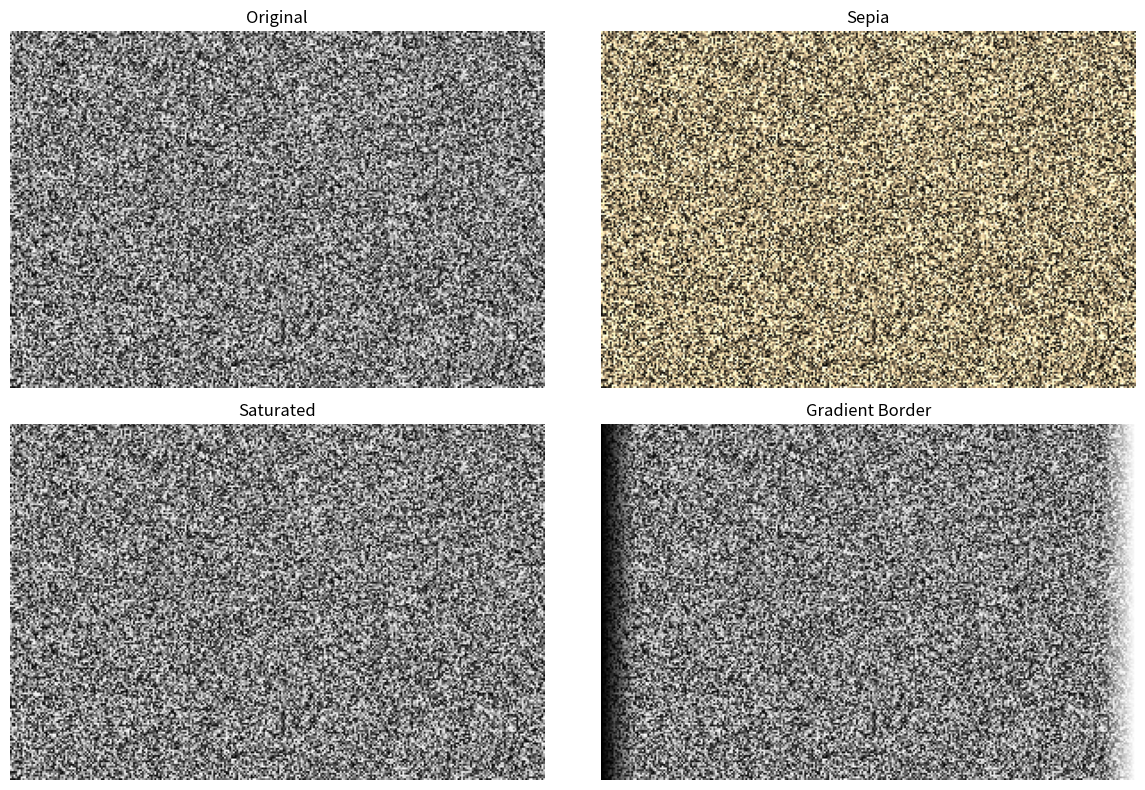

Write Python code to recreate this figure.
import numpy as np
import matplotlib.pyplot as plt

# ========= 1、创建灰度图并转换为 RGB =========

# Step1: 创建二维灰度图 (200, 300)
grayscale_image = np.random.randint(0, 256, size=(200, 300), dtype=np.uint8)

print(grayscale_image.shape)

# Step2: 转换为 RGB 图像 (200, 300, 3)
color_image = np.stack([grayscale_image]*3, axis=-1)

print(color_image.shape)

# ========= 2、矩阵乘法实现 Sepia 滤镜 =========

# Step1: 矩阵乘法实现 Sepia 滤镜
sepia_matrix = np.array([
    [0.393, 0.769, 0.189],
    [0.349, 0.686, 0.168],
    [0.272, 0.534, 0.131]
])

# Step2: 使用矩阵乘法
sepia_image = color_image @ sepia_matrix.T

# Step3: 截断到 [0, 255]
sepia_image = np.clip(sepia_image, 0, 255)
sepia_image = sepia_image.astype(np.uint8)

# ========= 3、实现过饱和效果 =========

# Step1: 计算亮度 L
L = (
    0.299 * color_image[:, :, 0] +
    0.587 * color_image[:, :, 1] +
    0.114 * color_image[:, :, 2]
)

# Step2: 扩展维度方便广播
L = L[:, :, np.newaxis]

# Step3: 应用过饱和公式
alpha = 1.5

saturated_image = L + alpha * (color_image - L)

# Step4: 截断到 [0, 255]
saturated_image = np.clip(saturated_image, 0, 255)
saturated_image = saturated_image.astype(np.uint8)

# ========= 4、添加左右渐变边框 =========

# Step1: 创建渐变序列
gradient = np.linspace(0, 1, 20)

# Step2: 左边：黑 → 原图
left_border = color_image[:, :20, :] * gradient[np.newaxis, :, np.newaxis]

# Step3: 右边：原图 → 白色
right_gradient = gradient[::-1]
right_border = color_image[:, -20:, :] * right_gradient[np.newaxis, :, np.newaxis] + \
               255 * (1 - right_gradient[np.newaxis, :, np.newaxis])

# Step4: 拼接回去
border_image = color_image.copy()
border_image[:, :20, :] = left_border
border_image[:, -20:, :] = right_border

# ========= 5、显示结果 =========
plt.figure(figsize=(12, 8))

plt.subplot(2,2,1)
plt.title("Original")
plt.imshow(color_image)
plt.axis("off")

plt.subplot(2,2,2)
plt.title("Sepia")
plt.imshow(sepia_image)
plt.axis("off")

plt.subplot(2,2,3)
plt.title("Saturated")
plt.imshow(saturated_image)
plt.axis("off")

plt.subplot(2,2,4)
plt.title("Gradient Border")
plt.imshow(border_image)
plt.axis("off")

plt.tight_layout()
plt.show()
